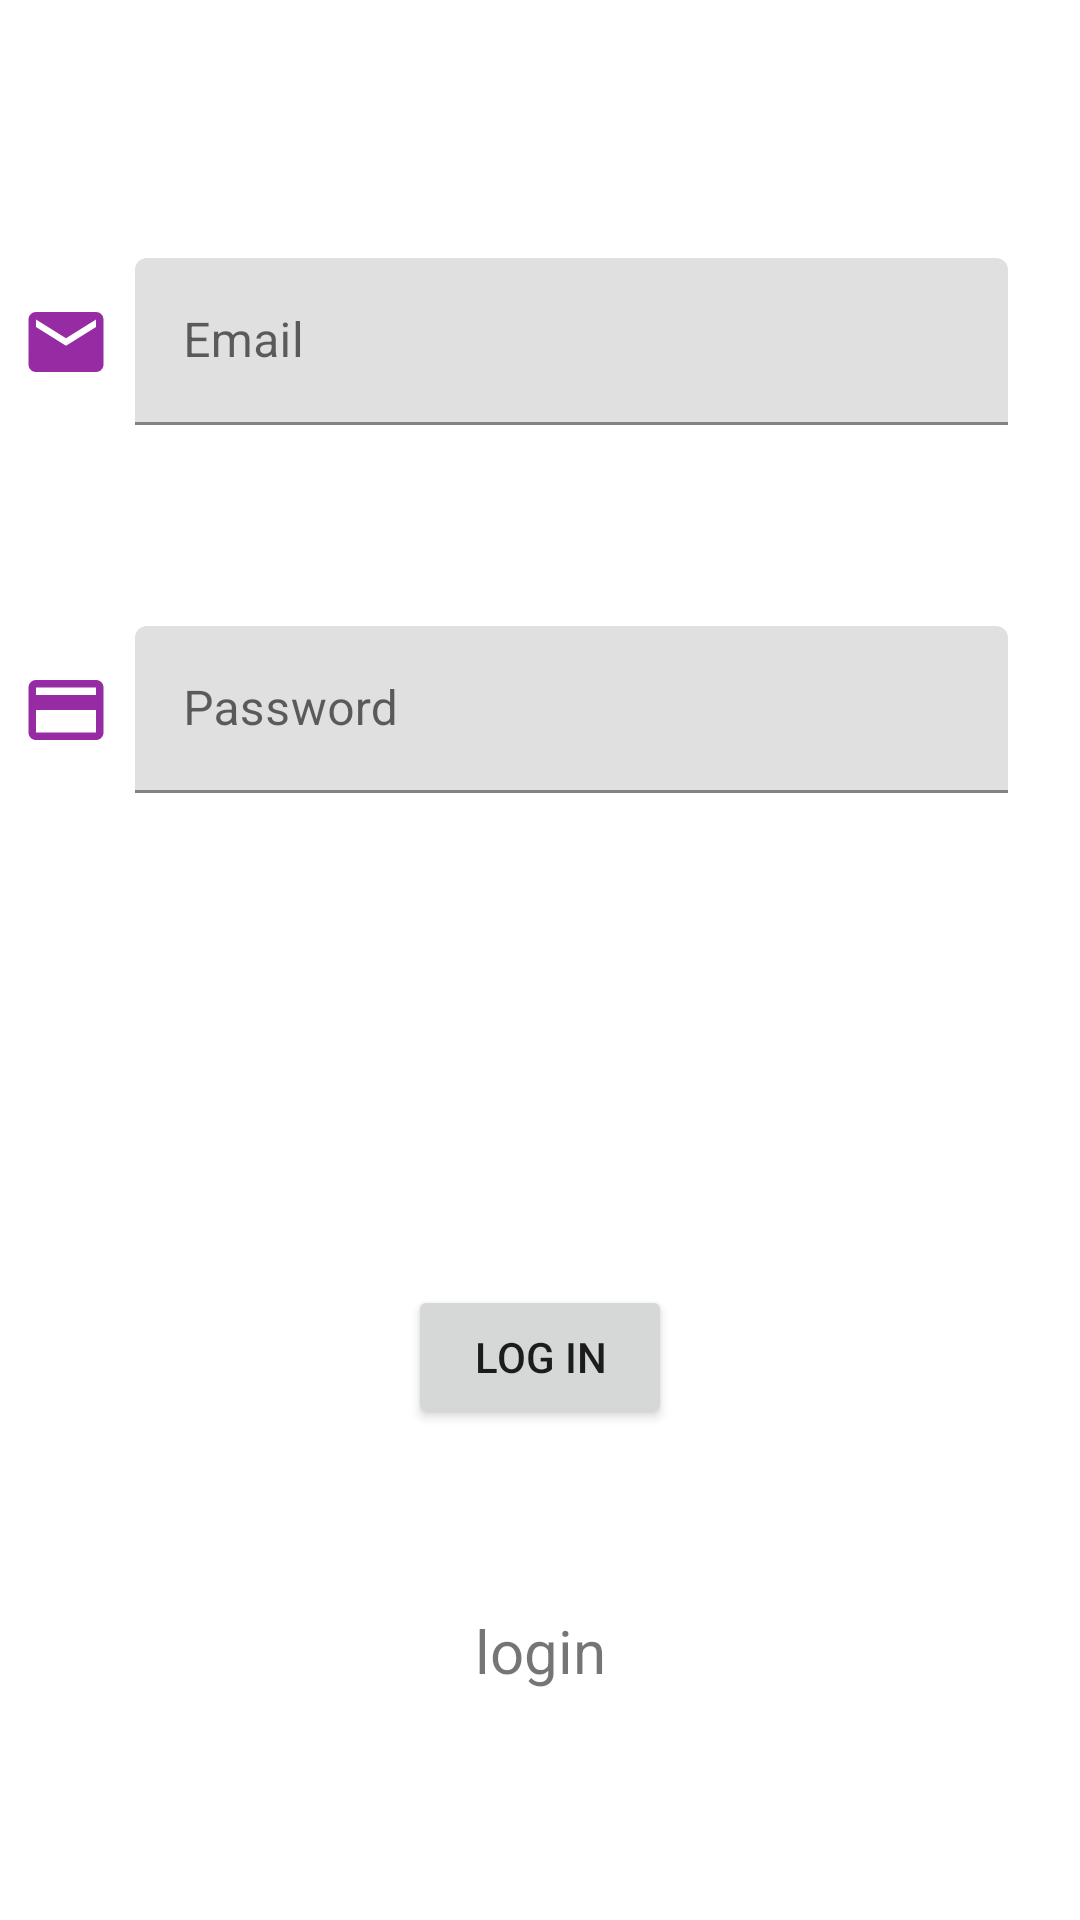

Reconstruct the res/layout file that produces this screen, plus the resources it refers to.
<!-- AndroidManifest.xml: application theme Theme.CodehiveRegestrationtwo -->
<!-- res/layout/activity_login.xml -->
<?xml version="1.0" encoding="utf-8"?>
<androidx.constraintlayout.widget.ConstraintLayout xmlns:android="http://schemas.android.com/apk/res/android"
    xmlns:app="http://schemas.android.com/apk/res-auto"
    xmlns:tools="http://schemas.android.com/tools"
    android:layout_width="match_parent"
    android:layout_height="match_parent"
    tools:context=".LoginActivity">

    <com.google.android.material.textfield.TextInputLayout
        android:id="@+id/textInputLayout7"
        android:layout_width="0dp"
        android:layout_height="wrap_content"
        android:layout_marginStart="45dp"
        android:layout_marginTop="86dp"
        android:layout_marginEnd="24dp"
        app:layout_constraintEnd_toEndOf="parent"
        app:layout_constraintStart_toStartOf="parent"
        app:layout_constraintTop_toTopOf="parent">

        <com.google.android.material.textfield.TextInputEditText
            android:id="@+id/etemail"
            android:layout_width="match_parent"
            android:layout_height="wrap_content"
            android:hint="Email" />
    </com.google.android.material.textfield.TextInputLayout>

    <com.google.android.material.textfield.TextInputLayout
        android:id="@+id/textInputLayout8"
        android:layout_width="0dp"
        android:layout_height="wrap_content"
        android:layout_marginStart="45dp"
        android:layout_marginTop="67dp"
        android:layout_marginEnd="24dp"
        app:layout_constraintEnd_toEndOf="parent"
        app:layout_constraintStart_toStartOf="parent"
        app:layout_constraintTop_toBottomOf="@+id/textInputLayout7">

        <com.google.android.material.textfield.TextInputEditText
            android:id="@+id/etpassword"
            android:layout_width="match_parent"
            android:layout_height="wrap_content"
            android:hint="Password" />
    </com.google.android.material.textfield.TextInputLayout>

    <Button
        android:id="@+id/btnLogin"
        android:layout_width="wrap_content"
        android:layout_height="wrap_content"
        android:text="Log In"
        app:layout_constraintBottom_toBottomOf="parent"
        app:layout_constraintEnd_toEndOf="parent"
        app:layout_constraintStart_toStartOf="parent"
        app:layout_constraintTop_toBottomOf="@+id/textInputLayout8" />

    <ImageView
        android:id="@+id/imageView7"
        android:layout_width="30dp"
        android:layout_height="30dp"
        android:layout_marginStart="15dp"
        android:layout_marginEnd="16dp"
        android:layout_weight="1"
        app:layout_constraintBottom_toBottomOf="@+id/textInputLayout7"
        app:layout_constraintEnd_toStartOf="@+id/textInputLayout7"
        app:layout_constraintStart_toStartOf="parent"
        app:layout_constraintTop_toTopOf="@+id/textInputLayout7"
        app:srcCompat="@drawable/ic_baseline_email_24" />

    <ImageView
        android:id="@+id/imageView8"
        android:layout_width="30dp"
        android:layout_height="30dp"
        android:layout_marginStart="15dp"
        android:layout_marginEnd="16dp"
        app:layout_constraintBottom_toBottomOf="@+id/textInputLayout8"
        app:layout_constraintEnd_toStartOf="@+id/textInputLayout8"
        app:layout_constraintStart_toStartOf="parent"
        app:layout_constraintTop_toTopOf="@+id/textInputLayout8"
        app:srcCompat="@drawable/ic_baseline_credit_card_24" />

    <ProgressBar
        android:id="@+id/Pblogin"
        style="?android:attr/progressBarStyle"
        android:layout_width="wrap_content"
        android:layout_height="wrap_content"
        android:visibility="gone"
        app:layout_constraintBottom_toBottomOf="parent"
        app:layout_constraintEnd_toEndOf="parent"
        app:layout_constraintStart_toStartOf="parent"
        app:layout_constraintTop_toTopOf="parent"
        app:layout_constraintVertical_bias="0.881" />

    <TextView
        android:id="@+id/tvloginError"
        android:layout_width="117dp"
        android:layout_height="43dp"
        android:text="login"
        android:textAlignment="center"
        android:textSize="20sp"
        app:layout_constraintBottom_toBottomOf="parent"
        app:layout_constraintEnd_toEndOf="parent"
        app:layout_constraintStart_toStartOf="parent"
        app:layout_constraintTop_toBottomOf="@+id/btnLogin" />
</androidx.constraintlayout.widget.ConstraintLayout>
<!-- resources referenced by this layout -->
<resources>
  <!-- drawable ic_baseline_credit_card_24 (drawable) -->
  <vector android:height="24dp" android:tint="#972BA3"
      android:viewportHeight="24" android:viewportWidth="24"
      android:width="24dp" xmlns:android="http://schemas.android.com/apk/res/android">
      <path android:fillColor="@android:color/white" android:pathData="M20,4L4,4c-1.11,0 -1.99,0.89 -1.99,2L2,18c0,1.11 0.89,2 2,2h16c1.11,0 2,-0.89 2,-2L22,6c0,-1.11 -0.89,-2 -2,-2zM20,18L4,18v-6h16v6zM20,8L4,8L4,6h16v2z"/>
  </vector>
  <!-- drawable ic_baseline_email_24 (drawable) -->
  <vector android:height="24dp" android:tint="#972BA3"
      android:viewportHeight="24" android:viewportWidth="24"
      android:width="24dp" xmlns:android="http://schemas.android.com/apk/res/android">
      <path android:fillColor="@android:color/white" android:pathData="M20,4L4,4c-1.1,0 -1.99,0.9 -1.99,2L2,18c0,1.1 0.9,2 2,2h16c1.1,0 2,-0.9 2,-2L22,6c0,-1.1 -0.9,-2 -2,-2zM20,8l-8,5 -8,-5L4,6l8,5 8,-5v2z"/>
  </vector>
  <style name="Theme.CodehiveRegestrationtwo" parent="Theme.MaterialComponents.DayNight.DarkActionBar">
          
          <item name="colorPrimary">@color/purple_500</item>
          <item name="colorPrimaryVariant">@color/purple_700</item>
          <item name="colorOnPrimary">@color/white</item>
          
          <item name="colorSecondary">@color/teal_200</item>
          <item name="colorSecondaryVariant">@color/teal_700</item>
          <item name="colorOnSecondary">@color/black</item>
          
          <item name="android:statusBarColor" tools:targetApi="l">?attr/colorPrimaryVariant</item>
          
      </style>
  <!-- not gathered from this repository: default colours our renderer supplied (Android Studio template values) -->
  <color name="purple_500">#FF6200EE</color>
  <color name="purple_700">#FF3700B3</color>
  <color name="teal_200">#FF03DAC5</color>
  <color name="teal_700">#FF018786</color>
  <color name="black">#FF000000</color>
  <color name="white">#FFFFFFFF</color>
</resources>
